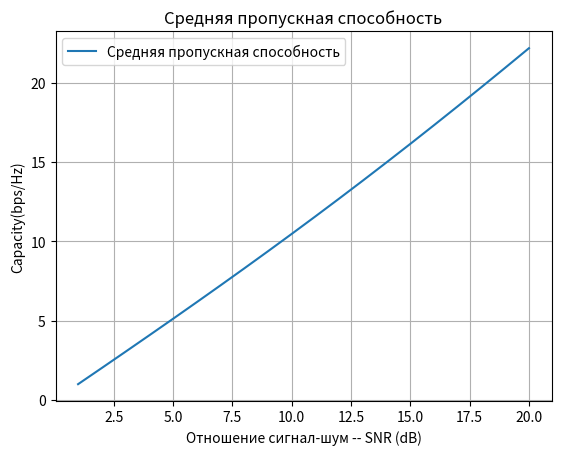

The matplotlib source for this figure:
# channel capacity
import numpy as np
from numpy import linalg as LA
import matplotlib.pyplot as plt

Mr = 4 # Количество приемных антенн
Mt = 4 # Количество передающих антенн
counter = 1000 # Количество итераций моделирования на каждой точке SNR
SNR_dBs = [i for i in range(1, 21)]
C_open = np.empty((len(SNR_dBs), counter))
for c in range(counter):
  H_chan = (np.random.randn(Mr, Mt) + 1j * np.random.randn(Mr, Mt)) / np.sqrt(2) # Генерация матрицы канала
  for idx, SNR_dB in enumerate(SNR_dBs): # Итерация по SNR
    SNR = 10 ** (SNR_dB / 10)
    H_sq = np.dot(H_chan, np.matrix(H_chan, dtype=complex).H) # HH^H
    C_open[idx, c] = np.log2(LA.det(1 + SNR * H_sq / Mt)) # Вычисление спетральной эфф (проп. спос)

C_open_erg = np.mean(C_open, axis = 1) # Для каждого значения SNR вычисление средней проп. спос по всем реализациям канала
print(f'{len(C_open_erg)}')
plt.plot(SNR_dBs, C_open_erg, label = 'Средняя пропускная способность')
plt.title('Средняя пропускная способность')
plt.xlabel('Отношение сигнал-шум -- SNR (dB)')
plt.ylabel('Capacity(bps/Hz)')
plt.legend()
plt.grid()
plt.show()
